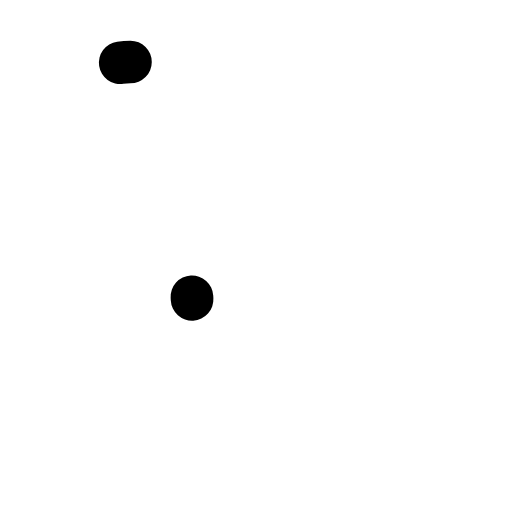
t = 0.00 s
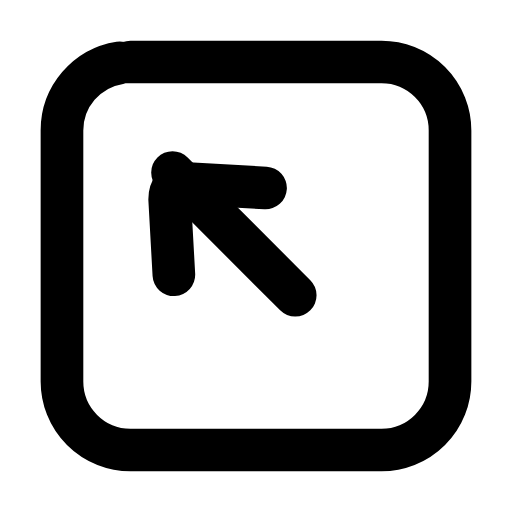
t = 0.23 s
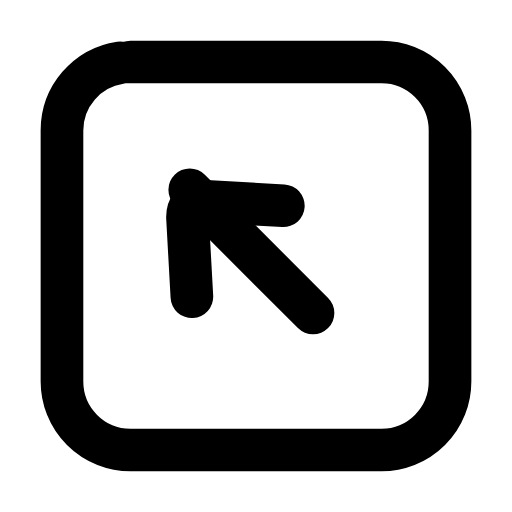
t = 0.47 s
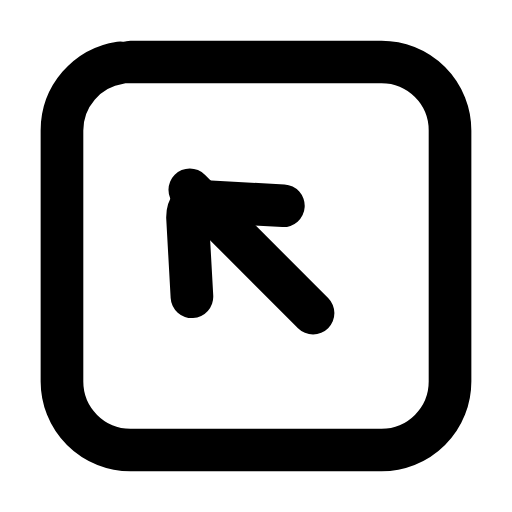
t = 0.68 s
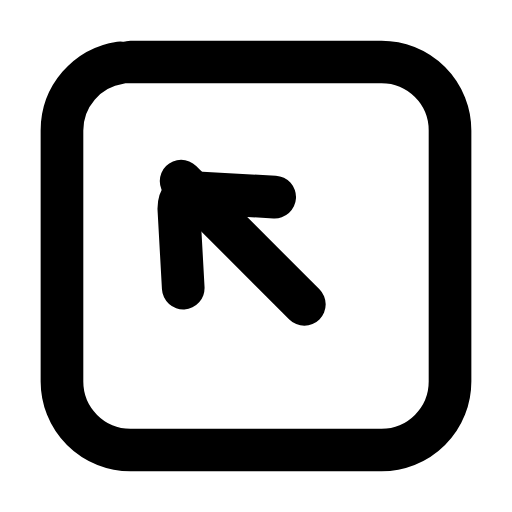
t = 0.93 s
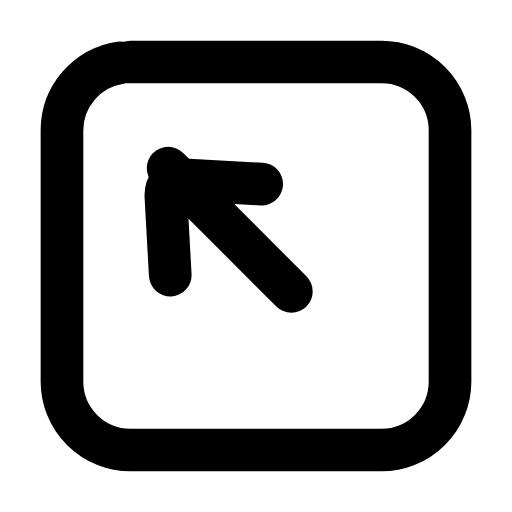
t = 1.02 s

The animated SVG that drew these frames (rendered in a browser with its animation timeline set to each time). Animation: 4 SMIL elements (animate=3,animateTransform=1); one cycle of 1.40 s, repeats indefinitely.

<svg xmlns="http://www.w3.org/2000/svg" width="24" height="24" viewBox="0 0 24 24" fill="none"><g transform="translate(-0.84 -0.84) scale(1.07)"><rect stroke="currentColor" stroke-width="1.869" stroke-linecap="round" stroke-linejoin="round" fill="none" x="3.5" y="3.5" width="17" height="17" rx="3" pathLength="1" stroke-dasharray="1"><animate attributeName="stroke-dashoffset" values="1;1;0;0;0;0;1;1;1" keyTimes="0;0;0.189;0.45;0.6;0.774;0.9;0.9;1" dur="1.4s" repeatCount="indefinite" calcMode="spline" keySplines="0.16 1 0.3 1;0.16 1 0.3 1;0.16 1 0.3 1;0.16 1 0.3 1;0.16 1 0.3 1;0.16 1 0.3 1;0.16 1 0.3 1;0.16 1 0.3 1"/></rect><g><animateTransform attributeName="transform" type="translate" values="0 0;0 0;-0.95 -0.95;0 0;0 0;0 0;0 0;-0.95 -0.95;0 0;0 0;0 0" keyTimes="0;0.135;0.2475;0.36;0.45;0.6;0.66;0.735;0.81;0.9;1" dur="1.4s" repeatCount="indefinite" calcMode="spline" keySplines="0.16 1 0.3 1;0.16 1 0.3 1;0.16 1 0.3 1;0.16 1 0.3 1;0.16 1 0.3 1;0.16 1 0.3 1;0.16 1 0.3 1;0.16 1 0.3 1;0.16 1 0.3 1;0.16 1 0.3 1"/><line stroke="currentColor" stroke-width="1.869" stroke-linecap="round" stroke-linejoin="round" fill="none" x1="14.5" x2="9.1" y1="14.5" y2="9.1" pathLength="1" stroke-dasharray="1"><animate attributeName="stroke-dashoffset" values="1;1;0;0;0;0;1;1;1" keyTimes="0;0.0315;0.2205;0.45;0.6;0.753;0.879;0.9;1" dur="1.4s" repeatCount="indefinite" calcMode="spline" keySplines="0.16 1 0.3 1;0.16 1 0.3 1;0.16 1 0.3 1;0.16 1 0.3 1;0.16 1 0.3 1;0.16 1 0.3 1;0.16 1 0.3 1;0.16 1 0.3 1"/></line><path stroke="currentColor" stroke-width="1.869" stroke-linecap="round" stroke-linejoin="round" fill="none" d="M13.2 9.8L9.6 9.6C9.2 9.6 9 9.9 9 10.3L9.2 13.9" pathLength="1" stroke-dasharray="1"><animate attributeName="stroke-dashoffset" values="1;1;0;0;0;0;1;1;1" keyTimes="0;0.063;0.252;0.45;0.6;0.732;0.858;0.9;1" dur="1.4s" repeatCount="indefinite" calcMode="spline" keySplines="0.16 1 0.3 1;0.16 1 0.3 1;0.16 1 0.3 1;0.16 1 0.3 1;0.16 1 0.3 1;0.16 1 0.3 1;0.16 1 0.3 1;0.16 1 0.3 1"/></path></g></g></svg>
